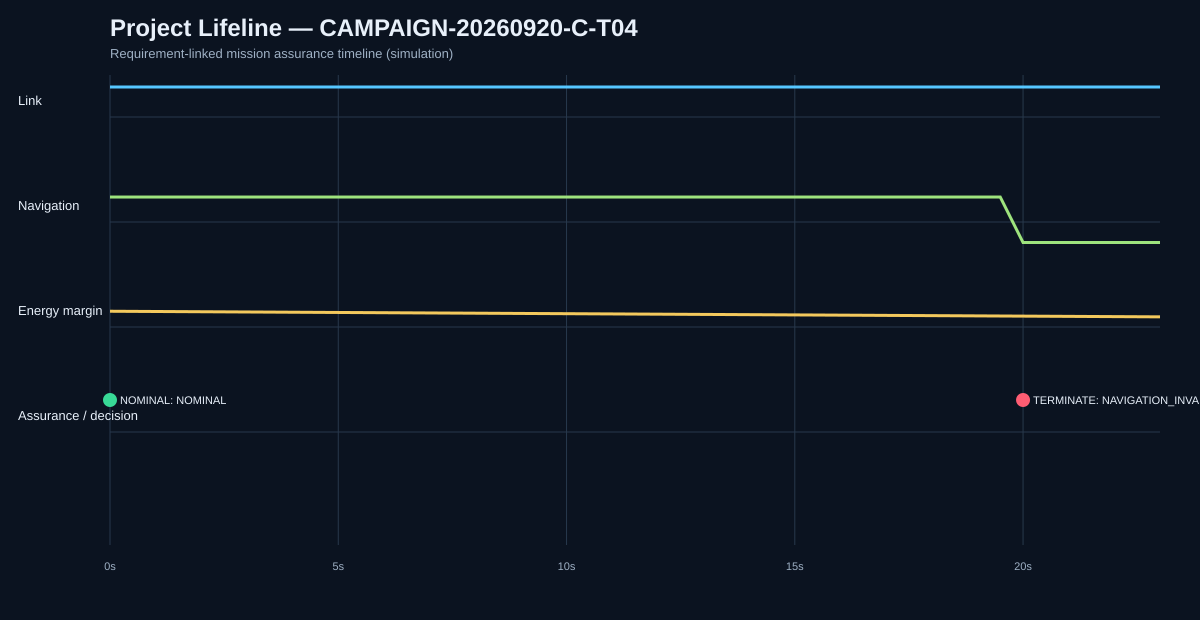

The table this chart was drawn from, first rows:
sim_time_s, mission_state, assurance_state, action, link, navigation_confidence, energy_margin_wh, decision_code
0.0, PREFLIGHT, NOMINAL, NONE, True, 0.9, 30.0, NOMINAL
0.5, PREFLIGHT, NOMINAL, NONE, True, 0.9, 29.93, NOMINAL
1.0, PREFLIGHT, NOMINAL, NONE, True, 0.9, 29.85, NOMINAL
1.5, PREFLIGHT, NOMINAL, NONE, True, 0.9, 29.77, NOMINAL
2.0, OUTBOUND, NOMINAL, NONE, True, 0.9, 29.7, NOMINAL
2.5, OUTBOUND, NOMINAL, NONE, True, 0.9, 29.62, NOMINAL
3.0, OUTBOUND, NOMINAL, NONE, True, 0.9, 29.55, NOMINAL
3.5, OUTBOUND, NOMINAL, NONE, True, 0.9, 29.48, NOMINAL
4.0, OUTBOUND, NOMINAL, NONE, True, 0.9, 29.4, NOMINAL
4.5, OUTBOUND, NOMINAL, NONE, True, 0.9, 29.32, NOMINAL
5.0, OUTBOUND, NOMINAL, NONE, True, 0.9, 29.25, NOMINAL
5.5, OUTBOUND, NOMINAL, NONE, True, 0.9, 29.18, NOMINAL
6.0, OUTBOUND, NOMINAL, NONE, True, 0.9, 29.1, NOMINAL
6.5, OUTBOUND, NOMINAL, NONE, True, 0.9, 29.02, NOMINAL
7.0, OUTBOUND, NOMINAL, NONE, True, 0.9, 28.95, NOMINAL
7.5, OUTBOUND, NOMINAL, NONE, True, 0.9, 28.88, NOMINAL
8.0, OUTBOUND, NOMINAL, NONE, True, 0.9, 28.8, NOMINAL
8.5, OUTBOUND, NOMINAL, NONE, True, 0.9, 28.73, NOMINAL
9.0, OUTBOUND, NOMINAL, NONE, True, 0.9, 28.65, NOMINAL
9.5, OUTBOUND, NOMINAL, NONE, True, 0.9, 28.57, NOMINAL
10.0, OUTBOUND, NOMINAL, NONE, True, 0.9, 28.5, NOMINAL
10.5, OUTBOUND, NOMINAL, NONE, True, 0.9, 28.43, NOMINAL
11.0, OUTBOUND, NOMINAL, NONE, True, 0.9, 28.35, NOMINAL
11.5, OUTBOUND, NOMINAL, NONE, True, 0.9, 28.27, NOMINAL
12.0, OUTBOUND, NOMINAL, NONE, True, 0.9, 28.2, NOMINAL
12.5, OUTBOUND, NOMINAL, NONE, True, 0.9, 28.12, NOMINAL
13.0, OUTBOUND, NOMINAL, NONE, True, 0.9, 28.05, NOMINAL
13.5, OUTBOUND, NOMINAL, NONE, True, 0.9, 27.98, NOMINAL
14.0, OUTBOUND, NOMINAL, NONE, True, 0.9, 27.9, NOMINAL
14.5, OUTBOUND, NOMINAL, NONE, True, 0.9, 27.82, NOMINAL
15.0, OUTBOUND, NOMINAL, NONE, True, 0.9, 27.75, NOMINAL
15.5, OUTBOUND, NOMINAL, NONE, True, 0.9, 27.68, NOMINAL
16.0, OUTBOUND, NOMINAL, NONE, True, 0.9, 27.6, NOMINAL
16.5, OUTBOUND, NOMINAL, NONE, True, 0.9, 27.52, NOMINAL
17.0, OUTBOUND, NOMINAL, NONE, True, 0.9, 27.45, NOMINAL
17.5, OUTBOUND, NOMINAL, NONE, True, 0.9, 27.38, NOMINAL
18.0, OUTBOUND, NOMINAL, NONE, True, 0.9, 27.3, NOMINAL
18.5, OUTBOUND, NOMINAL, NONE, True, 0.9, 27.23, NOMINAL
19.0, OUTBOUND, NOMINAL, NONE, True, 0.9, 27.15, NOMINAL
19.5, OUTBOUND, NOMINAL, NONE, True, 0.9, 27.07, NOMINAL
20.0, OUTBOUND, TERMINATE, CONTROLLED_LAND, True, 0.25, 27.0, NAVIGATION_INVALID
20.5, LANDING, TERMINATE, CONTROLLED_LAND, True, 0.25, 26.93, TERMINAL_LATCHED
21.0, LANDING, TERMINATE, CONTROLLED_LAND, True, 0.25, 26.85, TERMINAL_LATCHED
21.5, LANDING, TERMINATE, CONTROLLED_LAND, True, 0.25, 26.77, TERMINAL_LATCHED
22.0, LANDING, TERMINATE, CONTROLLED_LAND, True, 0.25, 26.7, TERMINAL_LATCHED
22.5, LANDING, TERMINATE, CONTROLLED_LAND, True, 0.25, 26.62, TERMINAL_LATCHED
23.0, SAFE_STOP, TERMINATE, CONTROLLED_LAND, True, 0.25, 26.55, TERMINAL_LATCHED
